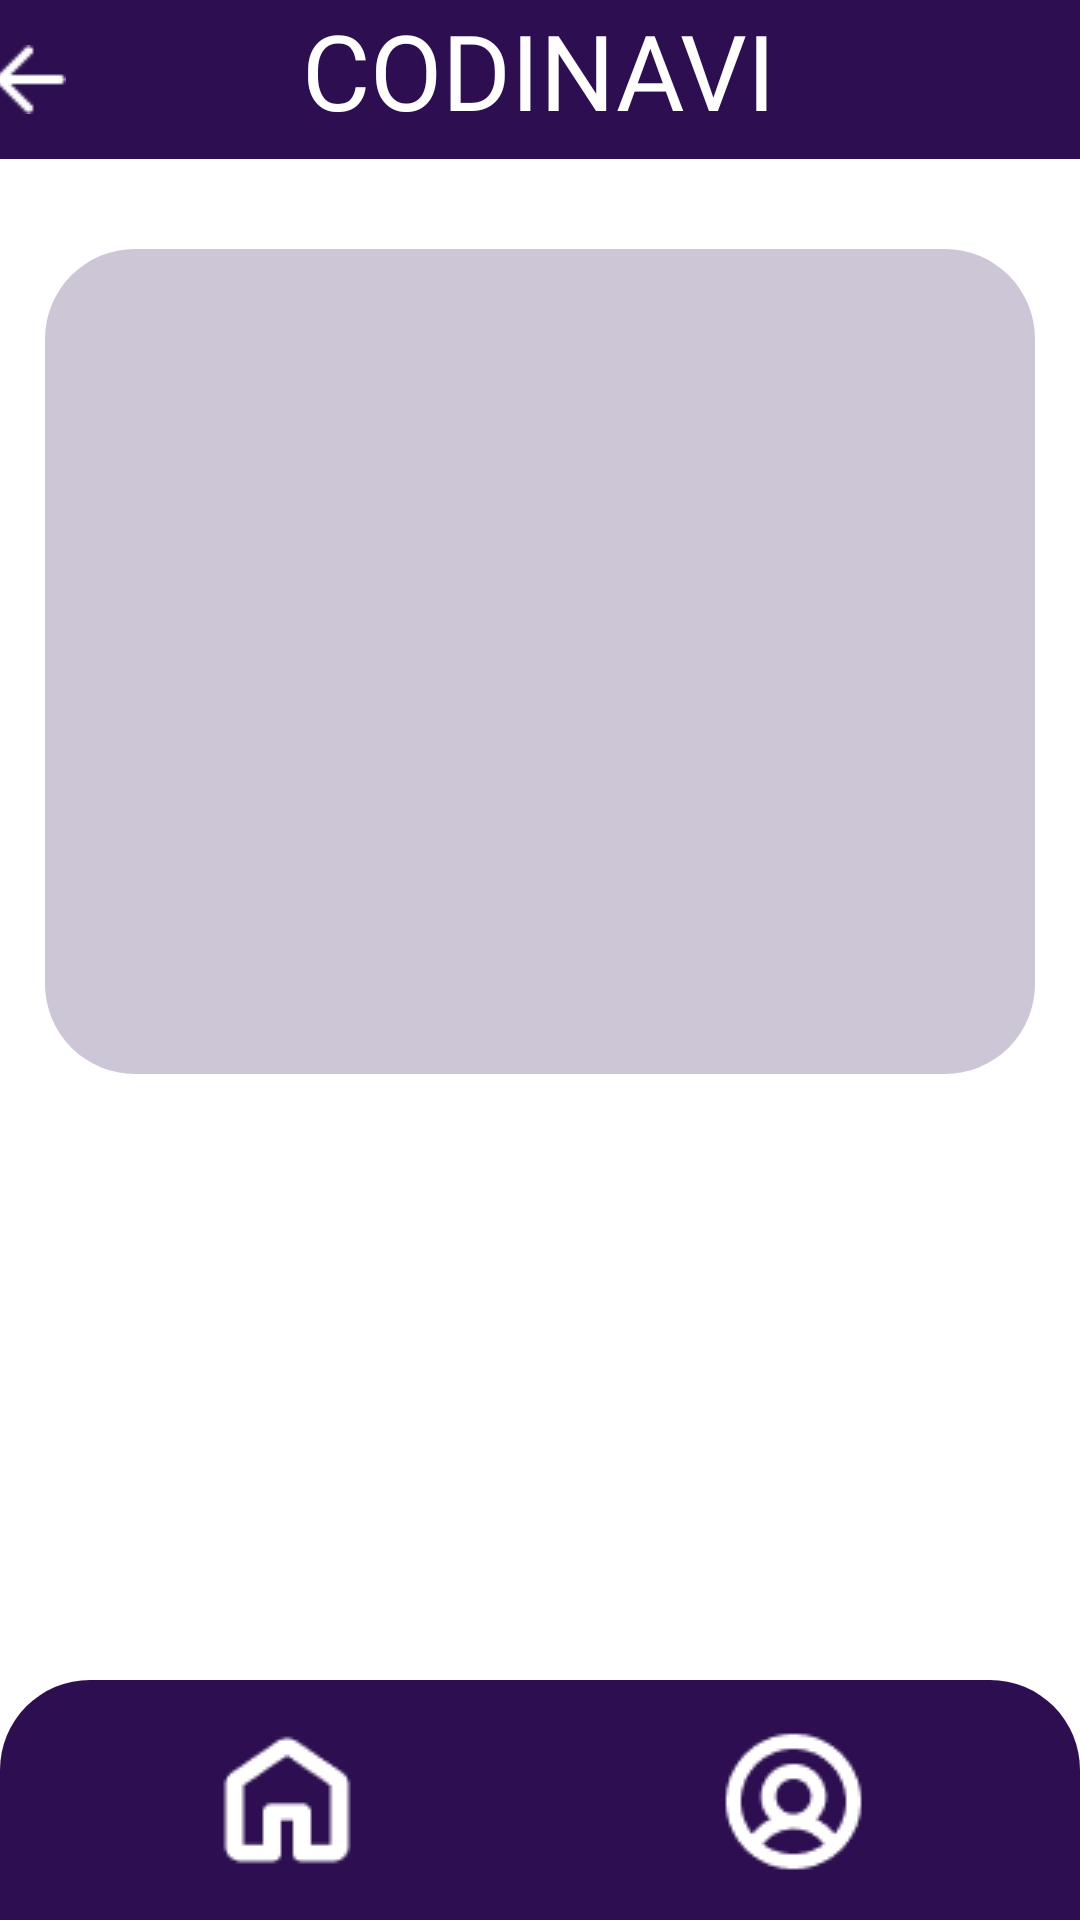

Reconstruct the res/layout file that produces this screen, plus the resources it refers to.
<!-- AndroidManifest.xml: application theme Theme.CapstoneCODINAVI -->
<!-- res/layout/activity_recommend_result.xml -->
<?xml version="1.0" encoding="utf-8"?>
<androidx.constraintlayout.widget.ConstraintLayout xmlns:android="http://schemas.android.com/apk/res/android"
    xmlns:app="http://schemas.android.com/apk/res-auto"
    xmlns:tools="http://schemas.android.com/tools"
    android:layout_width="match_parent"
    android:layout_height="match_parent"
    android:orientation="vertical"
    android:background="@color/white"
    tools:context=".User.RecommendResultActivity">

    <FrameLayout
        android:id="@+id/frameLayout"
        android:layout_width="0dp"
        android:layout_height="wrap_content"
        android:background="#2D0F51"
        app:layout_constraintTop_toTopOf="parent"
        app:layout_constraintStart_toStartOf="parent"
        app:layout_constraintEnd_toEndOf="parent" >

        <TextView
            android:id="@+id/codinavi"
            android:layout_width="wrap_content"
            android:layout_height="53dp"
            android:fontFamily="@font/bakbakone_regular"
            android:importantForAccessibility="no"
            android:layout_gravity="center"
            android:text="CODINAVI"
            android:textColor="#FFFFFF"
            android:textSize="35dp" />

        <ImageButton
            android:id="@+id/back_btn"
            android:layout_width="wrap_content"
            android:layout_height="wrap_content"
            android:layout_gravity="center"
            android:layout_marginRight="170dp"
            android:background="@drawable/back_btn"
            android:contentDescription="뒤로가기" />

    </FrameLayout>

    <View
        android:id="@+id/recommendResultBack"
        android:layout_width="330dp"
        android:layout_height="275dp"
        android:layout_marginTop="30dp"
        android:background="@drawable/rectangle_1"
        app:layout_constraintEnd_toEndOf="parent"
        app:layout_constraintStart_toStartOf="parent"
        app:layout_constraintTop_toBottomOf="@+id/frameLayout"/>

    <TextView
        android:id="@+id/codiResultTv"
        android:layout_width="291dp"
        android:layout_height="wrap_content"
        android:text=""
        android:fontFamily="@font/soyo_maple_regular"
        android:textColor="@color/black"
        android:lineSpacingExtra="10dp"
        android:textSize="20dp"
        app:layout_constraintStart_toStartOf="parent"
        app:layout_constraintEnd_toEndOf="parent"
        app:layout_constraintTop_toBottomOf="@+id/recommendResultBack"
        app:layout_constraintBottom_toTopOf="@+id/colorResultTv"/>

    <TextView
        android:id="@+id/colorResultTv"
        android:layout_width="291dp"
        android:layout_height="wrap_content"
        android:text=""
        android:layout_marginTop="40dp"
        android:fontFamily="@font/soyo_maple_regular"
        android:textColor="@color/black"
        android:lineSpacingExtra="10dp"
        android:textSize="20dp"
        app:layout_constraintStart_toStartOf="parent"
        app:layout_constraintEnd_toEndOf="parent"
        app:layout_constraintTop_toBottomOf="@+id/codiResultTv"
        app:layout_constraintBottom_toTopOf="@+id/recommendResultBack"/>


    <com.google.android.material.bottomnavigation.BottomNavigationView
        android:id="@+id/menuBottomNav"
        android:layout_width="match_parent"
        android:layout_height="wrap_content"
        android:background="@drawable/rectangle_3"
        app:itemActiveIndicatorStyle="@android:color/transparent"
        app:itemIconSize="90dp"
        app:itemIconTint="@color/white"
        app:labelVisibilityMode="unlabeled"
        app:layout_constraintBottom_toBottomOf="parent"
        app:menu="@menu/menu_bottom" />

</androidx.constraintlayout.widget.ConstraintLayout>
<!-- resources referenced by this layout -->
<resources>
  <color name="black">#000000</color>
  <color name="white">#FFFFFF</color>
  <!-- drawable back_btn: png bitmap (drawable, 214 bytes) -->
  <!-- drawable rectangle_1 (drawable) -->
  <?xml version="1.0" encoding="utf-8"?>
  <shape xmlns:android="http://schemas.android.com/apk/res/android"
      android:shape="rectangle" >
  
      <solid android:color="#CDC6D6" />
  
      <corners
          android:radius="30dp" />
  
  </shape>
  <!-- drawable rectangle_3 (drawable) -->
  <?xml version="1.0" encoding="utf-8"?>
  <layer-list xmlns:android="http://schemas.android.com/apk/res/android">
  
      
      <item>
          <shape android:shape="rectangle">
              <solid android:color="#2D0F51" />
              <corners
                  android:topLeftRadius="30dp"
                  android:topRightRadius="30dp" />
          </shape>
      </item>
  
  </layer-list>
  <style name="Theme.CapstoneCODINAVI" parent="Base.Theme.CapstoneCODINAVI" />
  <style name="Base.Theme.CapstoneCODINAVI" parent="Theme.Material3.DayNight.NoActionBar">
          
          
      </style>
</resources>
